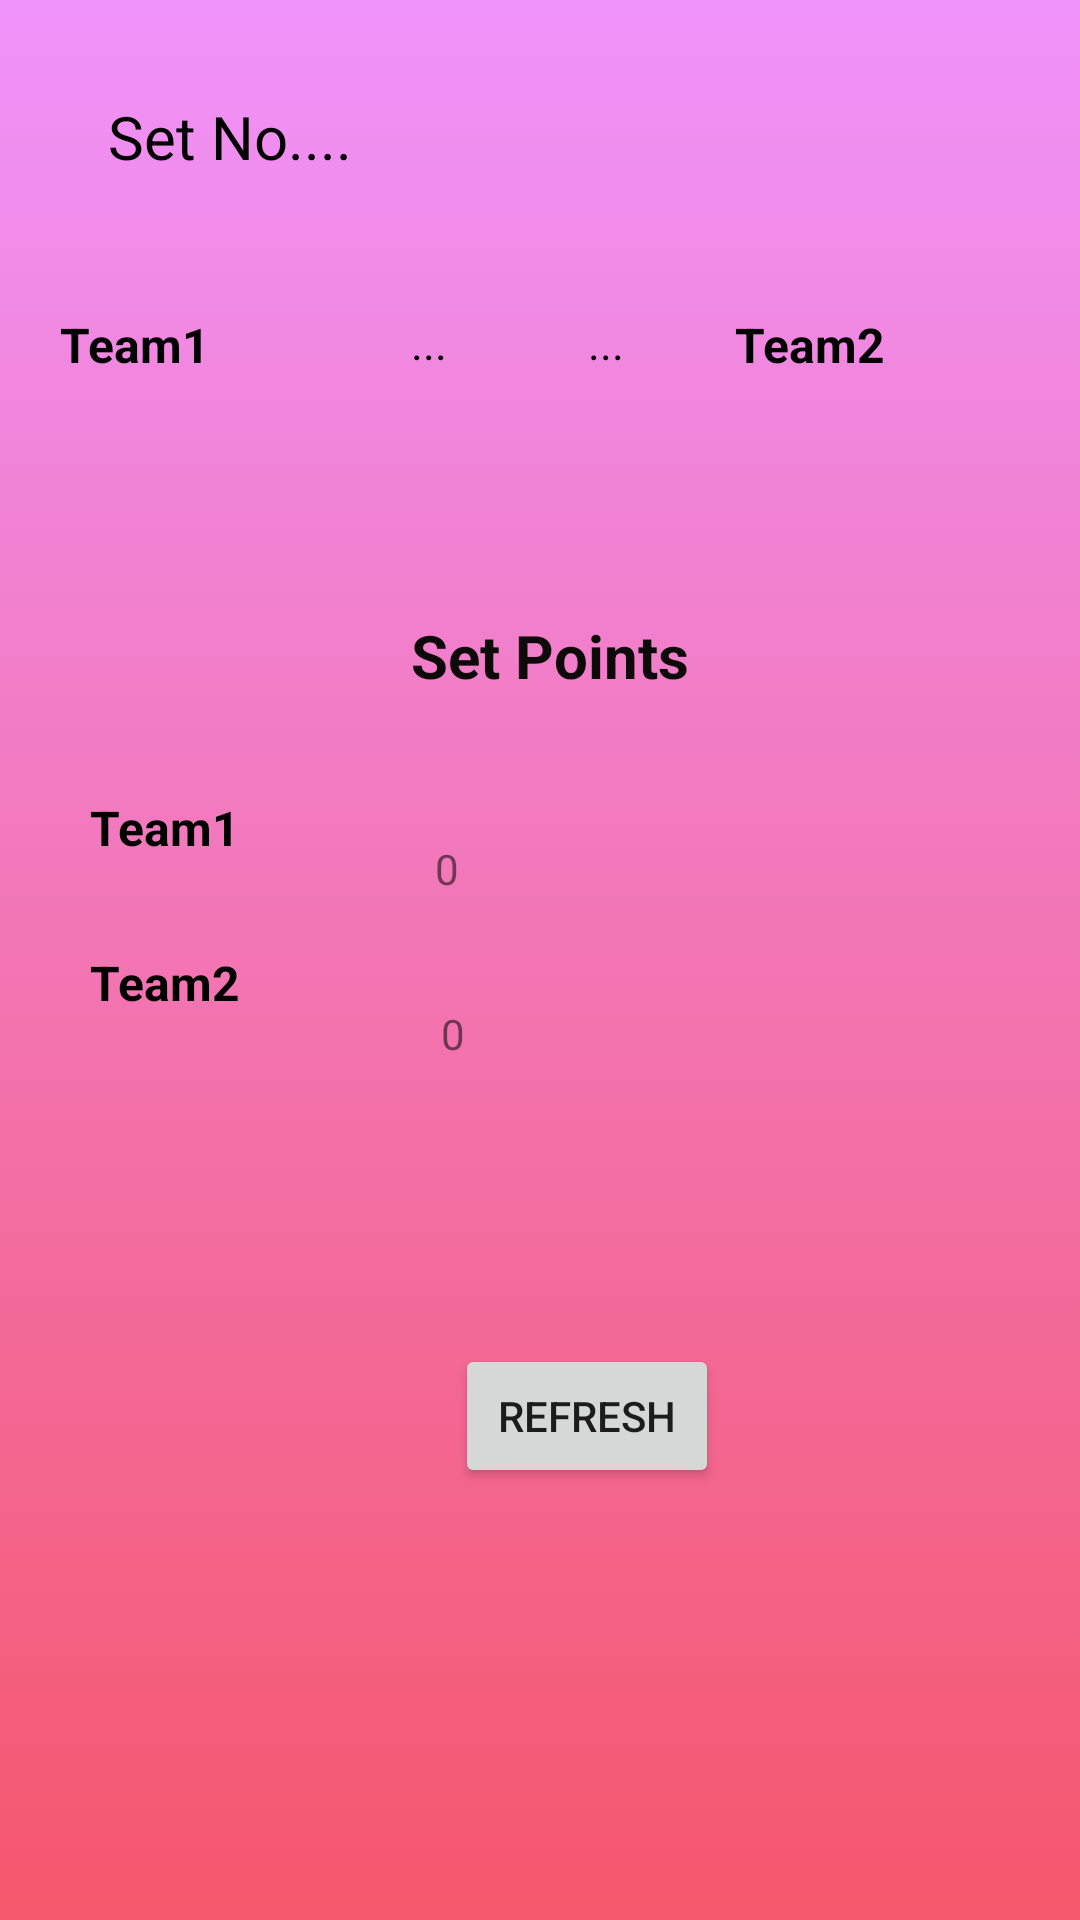

This screen was rendered from an Android layout file. Write that file and the resources it references.
<!-- AndroidManifest.xml: application theme Theme.RealtimeDataBase -->
<!-- res/layout/activity_public_score.xml -->
<?xml version="1.0" encoding="utf-8"?>
<androidx.constraintlayout.widget.ConstraintLayout xmlns:android="http://schemas.android.com/apk/res/android"
    xmlns:app="http://schemas.android.com/apk/res-auto"
    xmlns:tools="http://schemas.android.com/tools"
    android:layout_width="match_parent"
    android:layout_height="match_parent"
    android:background="@drawable/bg_color"
    tools:context=".Public_Score">

    <TextView
        android:id="@+id/Team1Name"
        android:layout_width="90dp"
        android:layout_height="81dp"
        android:layout_marginStart="20dp"
        android:text="Team1"
        android:textColor="@color/black"
        android:textSize="16sp"
        android:textStyle="bold"
        app:layout_constraintStart_toStartOf="parent"
        app:layout_constraintTop_toTopOf="@+id/guideline5" />

    <TextView
        android:id="@+id/team1Name"
        android:layout_width="75dp"
        android:layout_height="wrap_content"
        android:layout_marginTop="68dp"
        android:layout_marginEnd="12dp"
        android:text="Team1"
        android:textColor="@color/black"
        android:textSize="16sp"
        android:textStyle="bold"
        app:layout_constraintEnd_toStartOf="@+id/guideline6"
        app:layout_constraintTop_toTopOf="@+id/guideline8" />

    <TextView
        android:id="@+id/Team1scorepublic"
        android:layout_width="wrap_content"
        android:layout_height="wrap_content"
        android:layout_marginStart="20dp"
        android:layout_marginEnd="8dp"
        android:fontFamily="@font/alfa_slab_one"
        android:text="..."
        android:textAlignment="center"
        android:textColor="@color/black"
        android:textSize="15sp"
        app:layout_constraintEnd_toStartOf="@+id/Team2scorepublic"
        app:layout_constraintHorizontal_bias="0.0"
        app:layout_constraintStart_toStartOf="@+id/guideline6"
        app:layout_constraintTop_toTopOf="@+id/guideline5" />

    <TextView
        android:id="@+id/Team2Name"
        android:layout_width="87dp"
        android:layout_height="79dp"
        android:layout_marginEnd="28dp"
        android:text="Team2"
        android:textColor="@color/black"
        android:textSize="16sp"
        android:textStyle="bold"
        app:layout_constraintEnd_toEndOf="parent"
        app:layout_constraintTop_toTopOf="@+id/guideline5" />

    <TextView
        android:id="@+id/team2Name"
        android:layout_width="75dp"
        android:layout_height="wrap_content"
        android:layout_marginTop="30dp"
        android:layout_marginEnd="12dp"
        android:text="Team2"
        android:textColor="@color/black"
        android:textSize="16sp"
        android:textStyle="bold"
        app:layout_constraintEnd_toStartOf="@+id/guideline6"
        app:layout_constraintHorizontal_bias="1.0"
        app:layout_constraintStart_toStartOf="parent"
        app:layout_constraintTop_toBottomOf="@+id/team1Name" />

    <TextView
        android:id="@+id/Team2scorepublic"
        android:layout_width="70dp"
        android:layout_height="wrap_content"
        android:layout_marginEnd="8dp"
        android:fontFamily="@font/alfa_slab_one"
        android:text="..."
        android:textAlignment="center"
        android:textColor="@color/black"
        android:textSize="15sp"
        app:layout_constraintEnd_toStartOf="@+id/Team2Name"
        app:layout_constraintTop_toTopOf="@+id/guideline5" />

    <Button
        android:id="@+id/refresh_public"
        android:layout_width="wrap_content"
        android:layout_height="wrap_content"
        android:layout_marginTop="16dp"
        android:text="Refresh"
        app:layout_constraintEnd_toEndOf="parent"
        app:layout_constraintHorizontal_bias="0.223"
        app:layout_constraintStart_toStartOf="@+id/guideline6"
        app:layout_constraintTop_toTopOf="@+id/guideline7" />

    <TextView
        android:id="@+id/setnumberPublic"
        android:layout_width="wrap_content"
        android:layout_height="wrap_content"
        android:layout_marginStart="36dp"
        android:layout_marginTop="32dp"
        android:text="Set No...."
        android:textColor="@color/black"
        android:textSize="20sp"
        app:layout_constraintStart_toStartOf="parent"
        app:layout_constraintTop_toTopOf="parent" />

    <TextView
        android:id="@+id/textView7"
        android:layout_width="wrap_content"
        android:layout_height="wrap_content"
        android:layout_marginStart="20dp"
        android:layout_marginTop="8dp"
        android:text="Set Points"
        android:textColor="#0E0A0A"
        android:textSize="20sp"
        android:textStyle="bold"
        app:layout_constraintStart_toStartOf="@+id/guideline6"
        app:layout_constraintTop_toTopOf="@+id/guideline8" />

    <TextView
        android:id="@+id/team1wonpublic"
        android:layout_width="wrap_content"
        android:layout_height="wrap_content"
        android:layout_marginStart="28dp"
        android:layout_marginTop="48dp"
        android:fontFamily="@font/alfa_slab_one"
        android:text="0"
        app:layout_constraintStart_toStartOf="@+id/guideline6"
        app:layout_constraintTop_toBottomOf="@+id/textView7" />

    <TextView
        android:id="@+id/team2wonpublic"
        android:layout_width="wrap_content"
        android:layout_height="wrap_content"
        android:layout_marginStart="30dp"
        android:layout_marginTop="36dp"
        android:fontFamily="@font/alfa_slab_one"
        android:text="0"
        app:layout_constraintStart_toStartOf="@+id/guideline6"
        app:layout_constraintTop_toBottomOf="@+id/team1wonpublic" />

    <androidx.constraintlayout.widget.Guideline
        android:id="@+id/guideline5"
        android:layout_width="wrap_content"
        android:layout_height="wrap_content"
        android:orientation="horizontal"
        app:layout_constraintGuide_begin="104dp" />

    <androidx.constraintlayout.widget.Guideline
        android:id="@+id/guideline6"
        android:layout_width="wrap_content"
        android:layout_height="wrap_content"
        android:orientation="vertical"
        app:layout_constraintGuide_begin="117dp" />

    <androidx.constraintlayout.widget.Guideline
        android:id="@+id/guideline7"
        android:layout_width="wrap_content"
        android:layout_height="wrap_content"
        android:orientation="horizontal"
        app:layout_constraintGuide_begin="432dp" />

    <androidx.constraintlayout.widget.Guideline
        android:id="@+id/guideline8"
        android:layout_width="wrap_content"
        android:layout_height="wrap_content"
        android:orientation="horizontal"
        app:layout_constraintGuide_begin="197dp" />
</androidx.constraintlayout.widget.ConstraintLayout>
<!-- resources referenced by this layout -->
<resources>
  <color name="black">#FF000000</color>
  <!-- drawable bg_color (drawable) -->
  <?xml version="1.0" encoding="utf-8"?>
  <selector xmlns:android="http://schemas.android.com/apk/res/android">
  <item>
      <shape>
      <gradient android:angle="90"
          android:endColor="#f093fb"
          android:startColor="#f5576c">
      </gradient>
      </shape>
  </item>
  </selector>
  <style name="Theme.RealtimeDataBase" parent="Theme.MaterialComponents.DayNight.DarkActionBar">
          
          <item name="colorPrimary">@color/purple_500</item>
          <item name="colorPrimaryVariant">@color/purple_700</item>
          <item name="colorOnPrimary">@color/white</item>
          
          <item name="colorSecondary">@color/teal_200</item>
          <item name="colorSecondaryVariant">@color/teal_700</item>
          <item name="colorOnSecondary">@color/black</item>
          
          <item name="android:statusBarColor" tools:targetApi="l">?attr/colorPrimaryVariant</item>
          
      </style>
  <color name="purple_500">#FF6200EE</color>
  <color name="purple_700">#FF3700B3</color>
  <color name="white">#FFFFFFFF</color>
  <color name="teal_200">#FF03DAC5</color>
  <color name="teal_700">#FF018786</color>
</resources>
